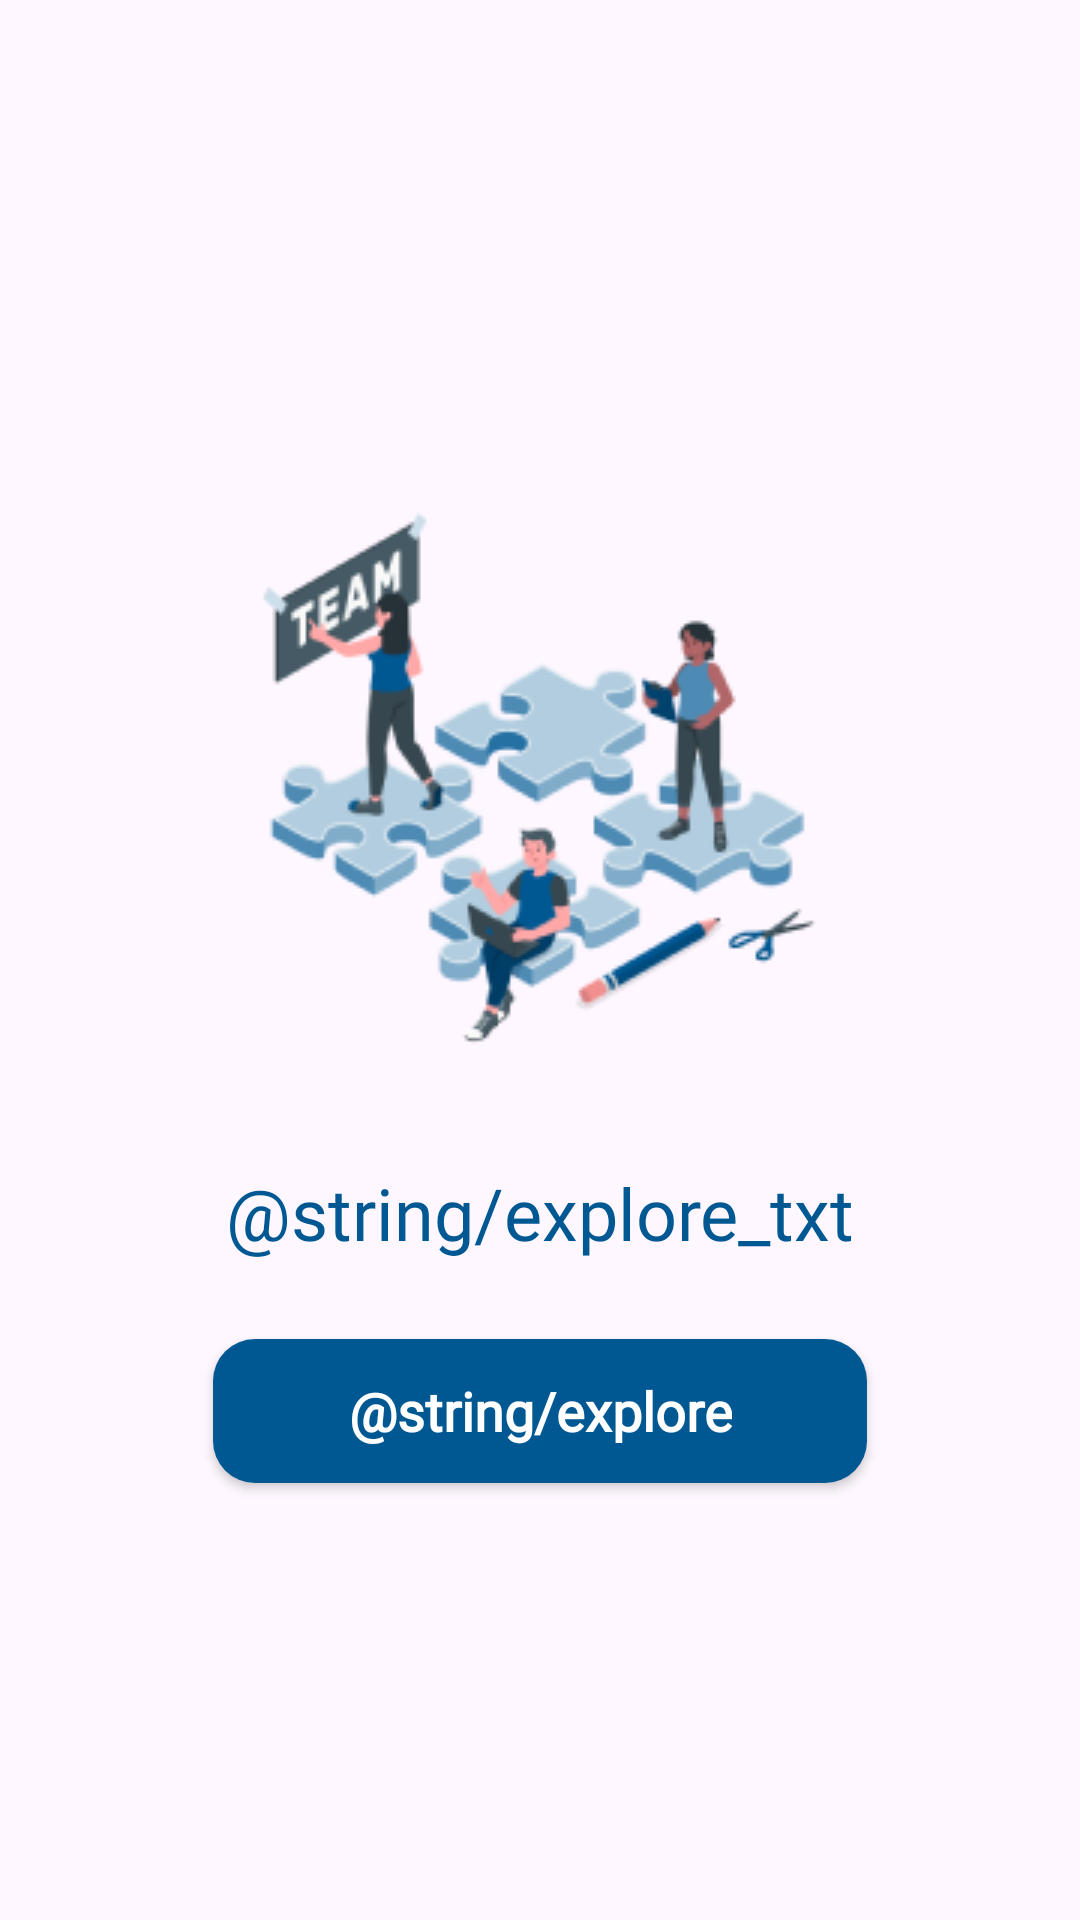

Android layout source for this screen:
<!-- AndroidManifest.xml: application theme Theme.Cat_Hackathon -->
<!-- res/layout/explore_teams.xml -->
<?xml version="1.0" encoding="utf-8"?>
<androidx.constraintlayout.widget.ConstraintLayout xmlns:android="http://schemas.android.com/apk/res/android"
    xmlns:app="http://schemas.android.com/apk/res-auto"
    xmlns:tools="http://schemas.android.com/tools"
    android:layout_width="match_parent"
    android:layout_height="match_parent">


    <androidx.appcompat.widget.AppCompatImageView
        android:id="@+id/img_notInTeam"
        android:layout_width="0dp"
        android:layout_height="wrap_content"
        android:layout_marginTop="160dp"
        android:src="@drawable/explore_teams"
        app:layout_constraintEnd_toEndOf="parent"
        app:layout_constraintHorizontal_bias="0.0"
        app:layout_constraintStart_toStartOf="parent"
        app:layout_constraintTop_toTopOf="parent" />

    <com.google.android.material.textview.MaterialTextView
        android:id="@+id/text_notInTeam"
        android:layout_width="246dp"
        android:layout_height="wrap_content"
        android:layout_marginTop="18dp"
        android:fontFamily="@font/crimson_text_bold"
        android:gravity="center"
        android:padding="10dp"
        android:text="@string/explore_txt"
        android:textColor="@color/join_color"
        android:textSize="24sp"
        app:layout_constraintEnd_toEndOf="parent"
        app:layout_constraintHorizontal_bias="0.5"
        app:layout_constraintStart_toStartOf="parent"
        app:layout_constraintTop_toBottomOf="@+id/img_notInTeam" />

    <androidx.appcompat.widget.AppCompatButton
        android:id="@+id/button_notInTeam"
        android:layout_width="wrap_content"
        android:layout_height="wrap_content"
        android:layout_marginTop="16dp"
        android:background="@drawable/button_explore_background"
        android:fontFamily="@font/crimson_text_regular"
        android:paddingStart="45dp"
        android:paddingEnd="45dp"
        android:text="@string/explore"
        android:textAllCaps="false"
        android:textColor="@color/white"
        android:textSize="18sp"
        android:textStyle="bold"
        app:layout_constraintEnd_toEndOf="parent"
        app:layout_constraintHorizontal_bias="0.5"
        app:layout_constraintStart_toStartOf="parent"
        app:layout_constraintTop_toBottomOf="@+id/text_notInTeam" />
</androidx.constraintlayout.widget.ConstraintLayout>
<!-- resources referenced by this layout -->
<resources>
  <color name="join_color">#005893</color>
  <color name="white">#FFFFFFFF</color>
  <!-- drawable button_explore_background (drawable) -->
  <?xml version="1.0" encoding="utf-8"?>
  <shape xmlns:android="http://schemas.android.com/apk/res/android">
  
      <corners android:radius="14dp"/>
      <solid android:color="#005893"/>
  </shape>
  <!-- drawable explore_teams: png bitmap (drawable, 26230 bytes) -->
  <style name="Theme.Cat_Hackathon" parent="Base.Theme.Cat_Hackathon" />
  <style name="Base.Theme.Cat_Hackathon" parent="Theme.Material3.DayNight.NoActionBar">
          <item name="android:windowLightStatusBar">true</item>
          <item name="android:statusBarColor">@color/white</item>
          <item name="android:windowLightNavigationBar" tools:targetApi="o_mr1">true</item>
          <item name="android:navigationBarColor">@color/white</item>
          <item name="android:windowSplashScreenBackground" tools:targetApi="s">@color/primary_blue</item>
          <item name="android:windowSplashScreenAnimatedIcon" tools:targetApi="s">@drawable/logo</item>
          <item name="android:windowSplashScreenAnimationDuration" tools:targetApi="s">400</item>
          <item name="fontFamily">@font/crimson_text_regular</item>
      </style>
  <color name="primary_blue">#005893</color>
  <!-- drawable logo: png bitmap (drawable, 3525 bytes) -->
</resources>
